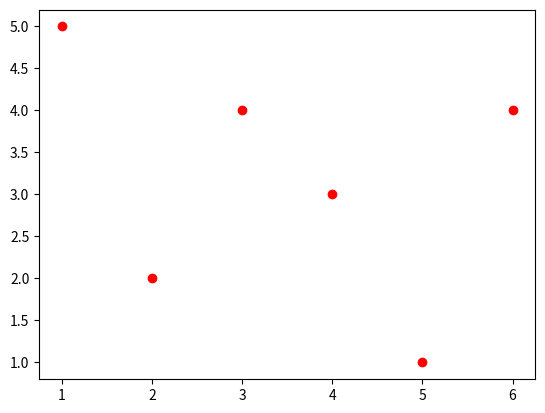

This figure's Python source:
from matplotlib import pyplot as plt
a=[1,2,3,4,5,6]
b=[5,2,4,3,1,4]

plt.scatter(a,b,label='scatter', color='r')

plt.show()